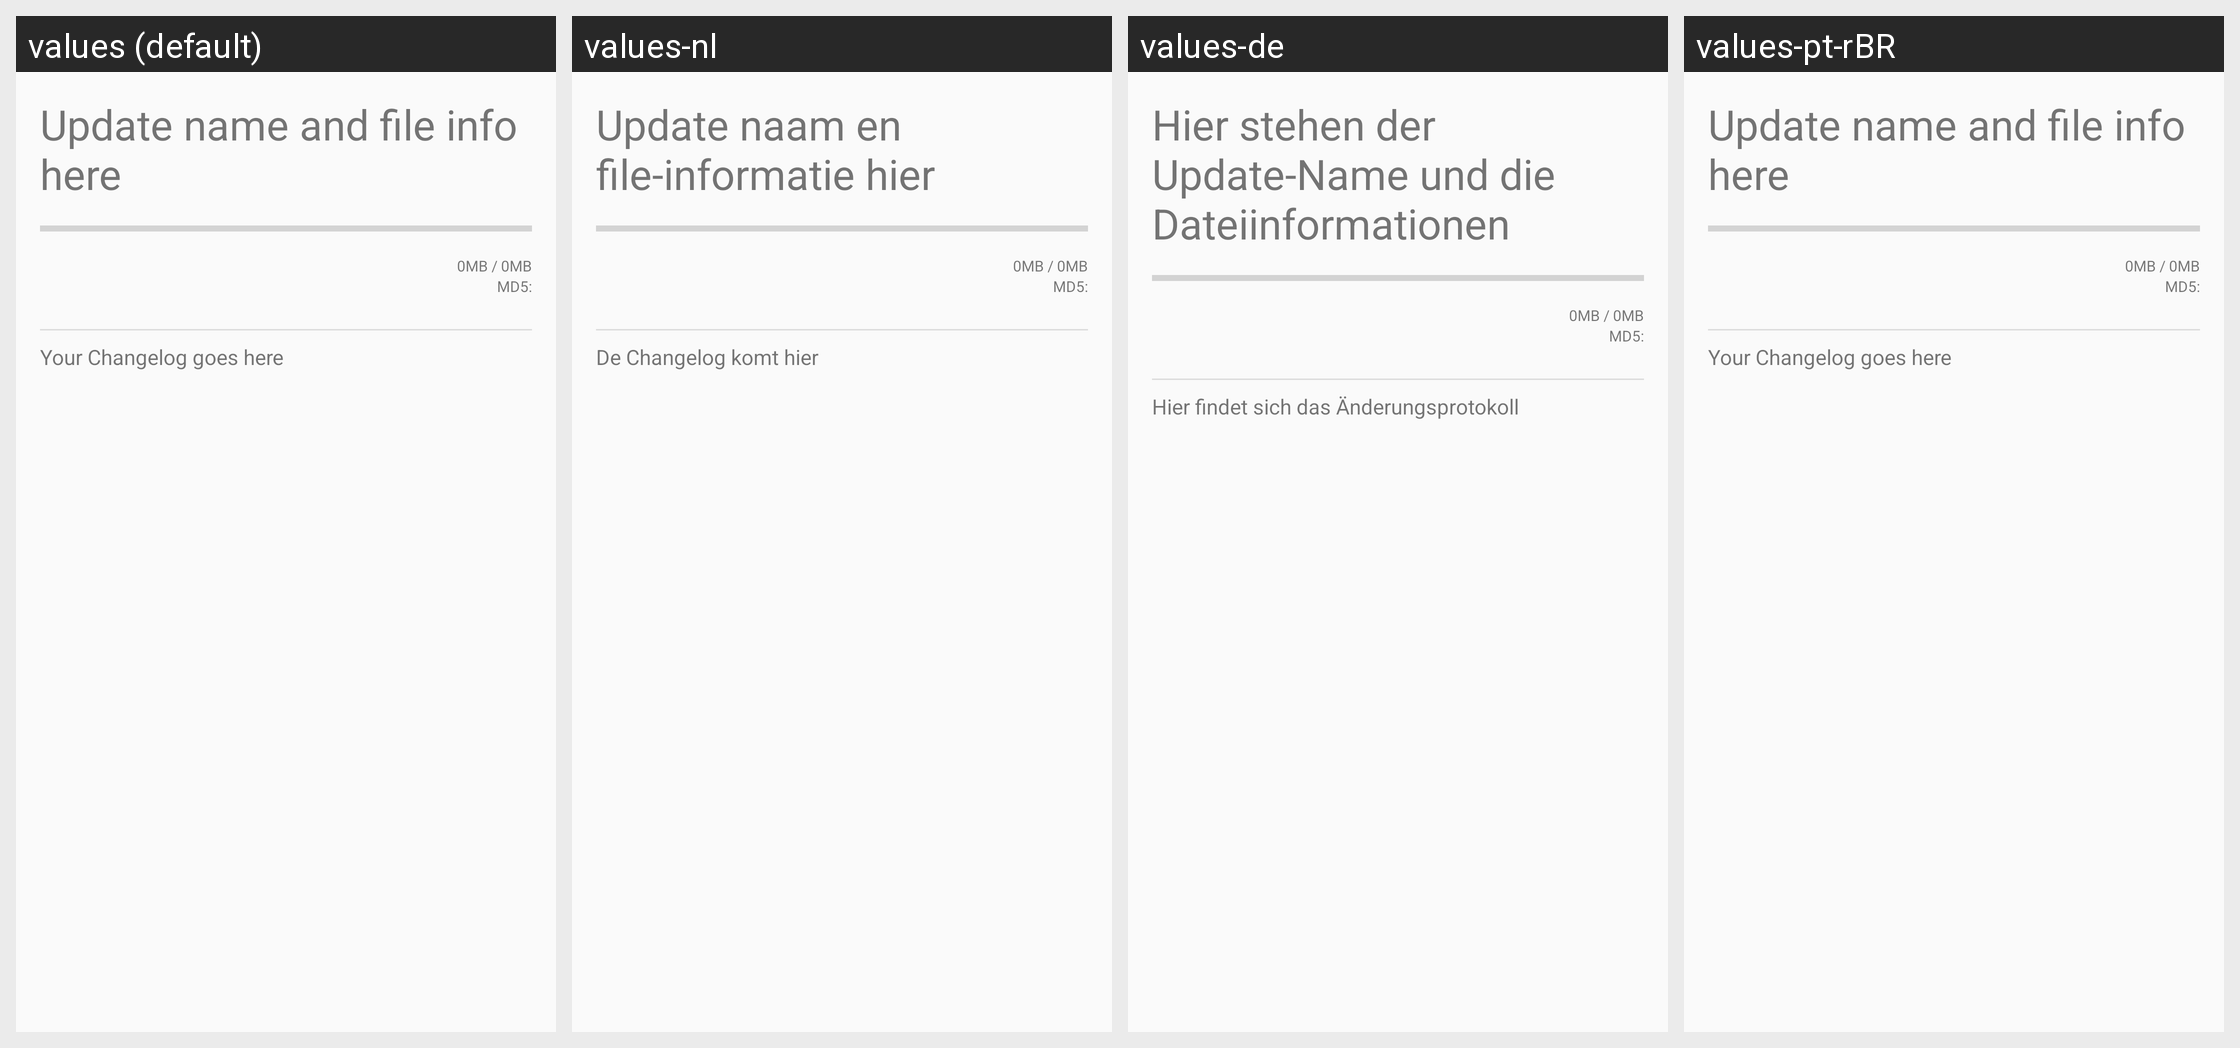

This grid shows one Android layout under several languages. Give, for every string resource on the screen, its name, the default text and each shown locale's text.
Android screen res/layout/ota_available.xml rendered under 4 locales, left to right: values (default), values-nl, values-de, values-pt-rBR. Device: Nexus 5 (rendered at 1080×1920; each locale shown at half size, 540×960, under a caption strip naming it); theme Theme.RagnarLight.
Other locales in the repository, not shown: values-es, values-it, values-ru.
Strings drawn on this screen, with the default value and each locale's value (text and hints the layout hard-codes, and strings that could not be matched under every locale, appear in the picture but are not listed):

available_update_name
  values: Update name and file info here
  values-nl: Update naam en file-informatie hier
  values-de: Hier stehen der Update-Name und die Dateiinformationen
  values-pt-rBR: Update name and file info here  [not translated; the default value is used]

available_progress_counter
  values: 0MB / 0MB
  values-nl: 0MB / 0MB
  values-de: 0MB / 0MB
  values-pt-rBR: 0MB / 0MB  [not translated; the default value is used]

available_md5
  values: MD5:
  values-nl: MD5:
  values-de: MD5:  [not translated; the default value is used]
  values-pt-rBR: MD5:  [not translated; the default value is used]

available_changelog_content
  values: Your Changelog goes here
  values-nl: De Changelog komt hier
  values-de: Hier findet sich das Änderungsprotokoll
  values-pt-rBR: Your Changelog goes here  [not translated; the default value is used]
